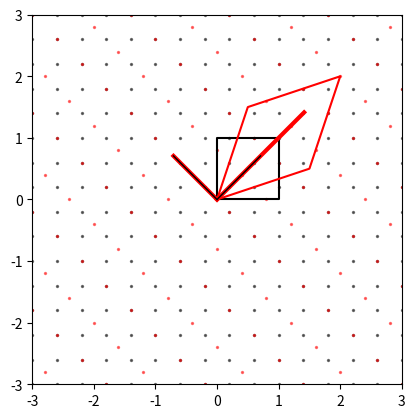

Recreate this plot in Python.
import numpy as np
import matplotlib.pyplot as plt

# Set up a Cartesian grid of points.
XMIN, XMAX, YMIN, YMAX = -3, 3, -3, 3
N = 16
xgrid = np.linspace(XMIN, XMAX, N)
ygrid = np.linspace(YMIN, YMAX, N)
grid = np.array(np.meshgrid(xgrid, ygrid)).reshape(2, N**2)

# Our untransformed unit basis vectors, i and j:
basis = np.array([[1,0], [0,1]])

def plot_quadrilateral(basis, color='k'):
    """Plot the quadrilateral defined by the two basis vectors."""
    ix, iy = basis[0]
    jx, jy = basis[1]
    plt.plot([0, ix, ix+jx, jx, 0], [0, iy, iy+jy, jy, 0], color)

def plot_vector(v, color='k', lw=1):
    """Plot vector v as a line with a specified color and linewidth."""
    plt.plot([0, v[0]], [0, v[1]], c=color, lw=lw)

def plot_points(grid, color='k'):
    """Plot the grid points in a specified color."""
    plt.scatter(*grid, c=color, s=2, alpha=0.5)

def apply_transformation(basis, T):
    """Return the transformed basis after applying transformation T."""
    return (T @ basis.T).T

# The untransformed grid and unit square.
plot_points(grid)
plot_quadrilateral(basis)

# Apply the transformation matrix, S, to the scene.
S = np.array(((1.5, 0.5),(0.5, 1.5)))
tbasis = apply_transformation(basis, S)
plot_quadrilateral(tbasis, 'r')
tgrid = S @ grid
plot_points(tgrid, 'r')

# Find the eigenvalues and eigenvectors of S... 
vals, vecs = np.linalg.eig(S)
print(vals, vecs)
if all(np.isreal(vals)):
    # ... if they're all real, indicate them on the diagram.
    v1, v2 = vals
    e1, e2 = vecs.T
    plot_vector(v1*e1, 'r', 3)
    plot_vector(v2*e2, 'r', 3)
    plot_vector(e1, 'k')
    plot_vector(e2, 'k')

# Ensure the plot has 1:1 aspect (i.e. squares look square) and set the limits.
plt.axis('square')
plt.xlim(XMIN, XMAX)
plt.ylim(YMIN, YMAX)

plt.show()